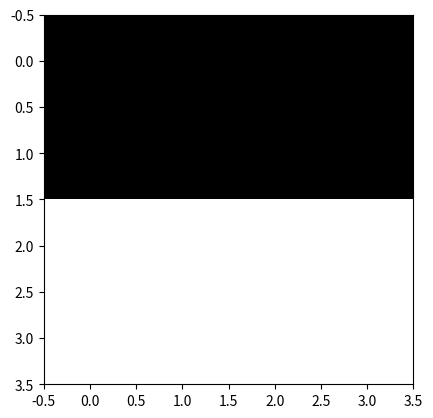

Reproduce this figure in Python.
# -*- coding: utf-8 -*-
import numpy as np
import matplotlib.pyplot as plt
import matplotlib.colors as colors
from time import time



def ising_microstates(L=2):
    # Tamaño del sistema
    N = L * L
    
    # Lista en la que se guardan explícitamente todos los microestados (2**N en total)
    config = np.array([[0] * N] * 2**N)
    
    # La primera mitad de los microestados
    for i in range(N):
        index_factor = int(2**N  / 2**(i+1))
        for j in range(2**i):
            config[j*index_factor : (j+1)*index_factor, i] = (-1)**j
    
    # La segunda mitad de los microestados son los estados opuestos a los de la primera
    # mitad
    config[int((2 ** N) / 2):,:] = - np.copy(config[:int((2 ** N) / 2), :])

    return config

def ising_neighbours(L=2):
    """
    vecinos del espin i en el formato {i: (derecha, izquierda, abajo, arriba)}

    derecha = número de 'fila' anterior * número de espines por fila 
              + ubicación relativa en fila de espín de la dereha teniendo en cuenta
                condiciones de frontera períodicas (módulo L)
    
    izquierda = número de 'fila' anterior * número de espines por fila 
                + ubicación relativa en fila de espín de la izquierda, teniendo en 
                  cuenta condiciones de frontera períodicas (módulo L)
    
    abajo = posición de espín + número de espines por fila, teniendo en cuenta
                                condiciones de frontera periódicas (módulo N) 
    
    arriba = posición de espín - número de espines por fila, teniendo en cuenta
                                 condiciones de frontera periódicas (módulo N) 
    """
    N  = L * L
    nbr = {i: ((i//L)*L + (i+1)%L, (i+L) % N,
               (i//L)*L + (i-1)%L, (i-L) % N) for i in range(N)}
    return nbr

print(ising_microstates())


def ising_plot():
    L = 4
    arrayy = np.ones((L,L))
    arrayy[0:2,:] *= -1 
    bw_cmap = colors.ListedColormap(['black', 'white'])
    plt.imshow(arrayy,cmap=bw_cmap)
    plt.show()
    return


ising_plot()